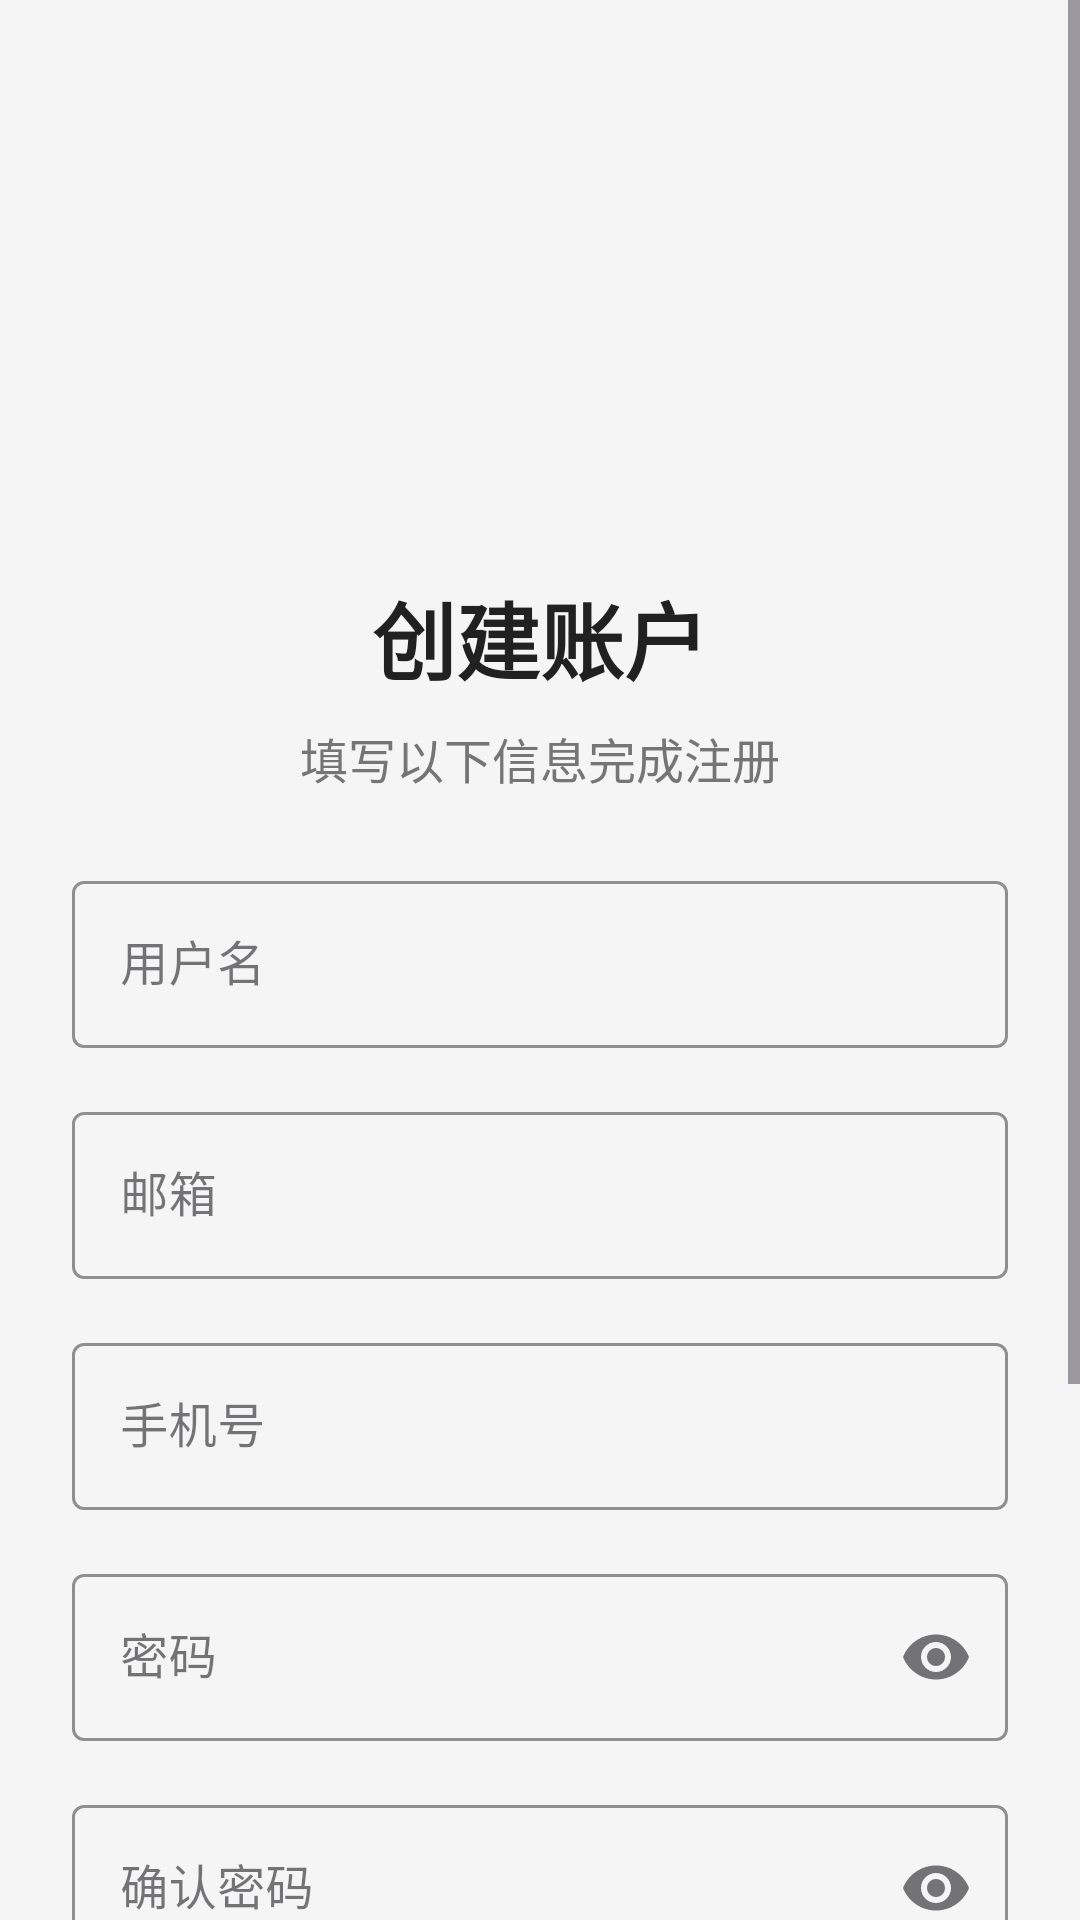

Layout XML and referenced resources for this Android screen:
<!-- AndroidManifest.xml: application theme Theme.Health -->
<!-- res/layout/activity_register.xml -->
<?xml version="1.0" encoding="utf-8"?>
<ScrollView xmlns:android="http://schemas.android.com/apk/res/android"
    xmlns:app="http://schemas.android.com/apk/res-auto"
    xmlns:tools="http://schemas.android.com/tools"
    android:layout_width="match_parent"
    android:layout_height="match_parent"
    android:fillViewport="true"
    android:background="@color/background_color"
    android:fitsSystemWindows="true">

    <androidx.constraintlayout.widget.ConstraintLayout
        android:layout_width="match_parent"
        android:layout_height="wrap_content"
        android:padding="24dp">

        <ImageView
            android:id="@+id/logoImageView"
            android:layout_width="120dp"
            android:layout_height="120dp"
            android:layout_marginTop="32dp"
            android:src="@drawable/ic_launcher_foreground"
            app:layout_constraintEnd_toEndOf="parent"
            app:layout_constraintStart_toStartOf="parent"
            app:layout_constraintTop_toTopOf="parent" />

        <TextView
            android:id="@+id/titleTextView"
            android:layout_width="wrap_content"
            android:layout_height="wrap_content"
            android:layout_marginTop="16dp"
            android:text="创建账户"
            android:textSize="28sp"
            android:textStyle="bold"
            android:textColor="@color/primary_text_color"
            app:layout_constraintEnd_toEndOf="parent"
            app:layout_constraintStart_toStartOf="parent"
            app:layout_constraintTop_toBottomOf="@id/logoImageView" />

        <TextView
            android:id="@+id/subtitleTextView"
            android:layout_width="wrap_content"
            android:layout_height="wrap_content"
            android:layout_marginTop="8dp"
            android:text="填写以下信息完成注册"
            android:textSize="16sp"
            android:textColor="@color/secondary_text_color"
            app:layout_constraintEnd_toEndOf="parent"
            app:layout_constraintStart_toStartOf="parent"
            app:layout_constraintTop_toBottomOf="@id/titleTextView" />

        <com.google.android.material.textfield.TextInputLayout
            android:id="@+id/usernameLayout"
            style="@style/Widget.MaterialComponents.TextInputLayout.OutlinedBox"
            android:layout_width="0dp"
            android:layout_height="wrap_content"
            android:layout_marginTop="24dp"
            android:hint="用户名"
            app:boxStrokeColor="@color/primary_color"
            app:hintTextColor="@color/primary_color"
            app:layout_constraintEnd_toEndOf="parent"
            app:layout_constraintStart_toStartOf="parent"
            app:layout_constraintTop_toBottomOf="@id/subtitleTextView">

            <com.google.android.material.textfield.TextInputEditText
                android:id="@+id/usernameEditText"
                android:layout_width="match_parent"
                android:layout_height="wrap_content"
                android:inputType="text"
                android:maxLines="1" />
        </com.google.android.material.textfield.TextInputLayout>

        <com.google.android.material.textfield.TextInputLayout
            android:id="@+id/emailLayout"
            style="@style/Widget.MaterialComponents.TextInputLayout.OutlinedBox"
            android:layout_width="0dp"
            android:layout_height="wrap_content"
            android:layout_marginTop="16dp"
            android:hint="邮箱"
            app:boxStrokeColor="@color/primary_color"
            app:hintTextColor="@color/primary_color"
            app:layout_constraintEnd_toEndOf="parent"
            app:layout_constraintStart_toStartOf="parent"
            app:layout_constraintTop_toBottomOf="@id/usernameLayout">

            <com.google.android.material.textfield.TextInputEditText
                android:id="@+id/emailEditText"
                android:layout_width="match_parent"
                android:layout_height="wrap_content"
                android:inputType="textEmailAddress"
                android:maxLines="1" />
        </com.google.android.material.textfield.TextInputLayout>

        <com.google.android.material.textfield.TextInputLayout
            android:id="@+id/phoneLayout"
            style="@style/Widget.MaterialComponents.TextInputLayout.OutlinedBox"
            android:layout_width="0dp"
            android:layout_height="wrap_content"
            android:layout_marginTop="16dp"
            android:hint="手机号"
            app:boxStrokeColor="@color/primary_color"
            app:hintTextColor="@color/primary_color"
            app:layout_constraintEnd_toEndOf="parent"
            app:layout_constraintStart_toStartOf="parent"
            app:layout_constraintTop_toBottomOf="@id/emailLayout">

            <com.google.android.material.textfield.TextInputEditText
                android:id="@+id/phoneEditText"
                android:layout_width="match_parent"
                android:layout_height="wrap_content"
                android:inputType="phone"
                android:maxLines="1" />
        </com.google.android.material.textfield.TextInputLayout>

        <com.google.android.material.textfield.TextInputLayout
            android:id="@+id/passwordLayout"
            style="@style/Widget.MaterialComponents.TextInputLayout.OutlinedBox"
            android:layout_width="0dp"
            android:layout_height="wrap_content"
            android:layout_marginTop="16dp"
            android:hint="密码"
            app:boxStrokeColor="@color/primary_color"
            app:endIconMode="password_toggle"
            app:hintTextColor="@color/primary_color"
            app:layout_constraintEnd_toEndOf="parent"
            app:layout_constraintStart_toStartOf="parent"
            app:layout_constraintTop_toBottomOf="@id/phoneLayout">

            <com.google.android.material.textfield.TextInputEditText
                android:id="@+id/passwordEditText"
                android:layout_width="match_parent"
                android:layout_height="wrap_content"
                android:inputType="textPassword"
                android:maxLines="1" />
        </com.google.android.material.textfield.TextInputLayout>

        <com.google.android.material.textfield.TextInputLayout
            android:id="@+id/confirmPasswordLayout"
            style="@style/Widget.MaterialComponents.TextInputLayout.OutlinedBox"
            android:layout_width="0dp"
            android:layout_height="wrap_content"
            android:layout_marginTop="16dp"
            android:hint="确认密码"
            app:boxStrokeColor="@color/primary_color"
            app:endIconMode="password_toggle"
            app:hintTextColor="@color/primary_color"
            app:layout_constraintEnd_toEndOf="parent"
            app:layout_constraintStart_toStartOf="parent"
            app:layout_constraintTop_toBottomOf="@id/passwordLayout">

            <com.google.android.material.textfield.TextInputEditText
                android:id="@+id/confirmPasswordEditText"
                android:layout_width="match_parent"
                android:layout_height="wrap_content"
                android:inputType="textPassword"
                android:maxLines="1" />
        </com.google.android.material.textfield.TextInputLayout>

        <TextView
            android:id="@+id/passwordStrengthTextView"
            android:layout_width="wrap_content"
            android:layout_height="wrap_content"
            android:layout_marginTop="8dp"
            android:text="密码强度：未输入"
            android:textSize="12sp"
            android:textColor="@color/secondary_text_color"
            app:layout_constraintStart_toStartOf="parent"
            app:layout_constraintTop_toBottomOf="@id/confirmPasswordLayout" />

        <CheckBox
            android:id="@+id/agreeCheckBox"
            android:layout_width="0dp"
            android:layout_height="wrap_content"
            android:layout_marginTop="16dp"
            android:text="我已阅读并同意用户协议和隐私政策"
            android:textSize="14sp"
            android:textColor="@color/secondary_text_color"
            app:layout_constraintEnd_toEndOf="parent"
            app:layout_constraintStart_toStartOf="parent"
            app:layout_constraintTop_toBottomOf="@id/passwordStrengthTextView" />

        <com.google.android.material.button.MaterialButton
            android:id="@+id/registerButton"
            android:layout_width="0dp"
            android:layout_height="56dp"
            android:layout_marginTop="24dp"
            android:text="注册"
            android:textSize="16sp"
            android:textStyle="bold"
            app:cornerRadius="28dp"
            app:layout_constraintEnd_toEndOf="parent"
            app:layout_constraintStart_toStartOf="parent"
            app:layout_constraintTop_toBottomOf="@id/agreeCheckBox" />

        <TextView
            android:id="@+id/loginTextView"
            android:layout_width="wrap_content"
            android:layout_height="wrap_content"
            android:layout_marginTop="16dp"
            android:text="已有账户？立即登录"
            android:textColor="@color/primary_color"
            android:textSize="14sp"
            android:clickable="true"
            android:focusable="true"
            app:layout_constraintEnd_toEndOf="parent"
            app:layout_constraintStart_toStartOf="parent"
            app:layout_constraintTop_toBottomOf="@id/registerButton" />

        <ProgressBar
            android:id="@+id/progressBar"
            android:layout_width="wrap_content"
            android:layout_height="wrap_content"
            android:visibility="gone"
            app:layout_constraintBottom_toBottomOf="parent"
            app:layout_constraintEnd_toEndOf="parent"
            app:layout_constraintStart_toStartOf="parent"
            app:layout_constraintTop_toTopOf="parent" />

    </androidx.constraintlayout.widget.ConstraintLayout>

</ScrollView>
<!-- resources referenced by this layout -->
<resources>
  <color name="background_color">#F5F5F5</color>
  <color name="primary_color">#4CAF50</color>
  <color name="primary_text_color">#212121</color>
  <color name="secondary_text_color">#757575</color>
  <style name="Theme.Health" parent="Base.Theme.Health" />
  <style name="Base.Theme.Health" parent="Theme.Material3.DayNight.NoActionBar">
          
          
          <item name="android:windowTranslucentStatus">true</item>
      </style>
</resources>
